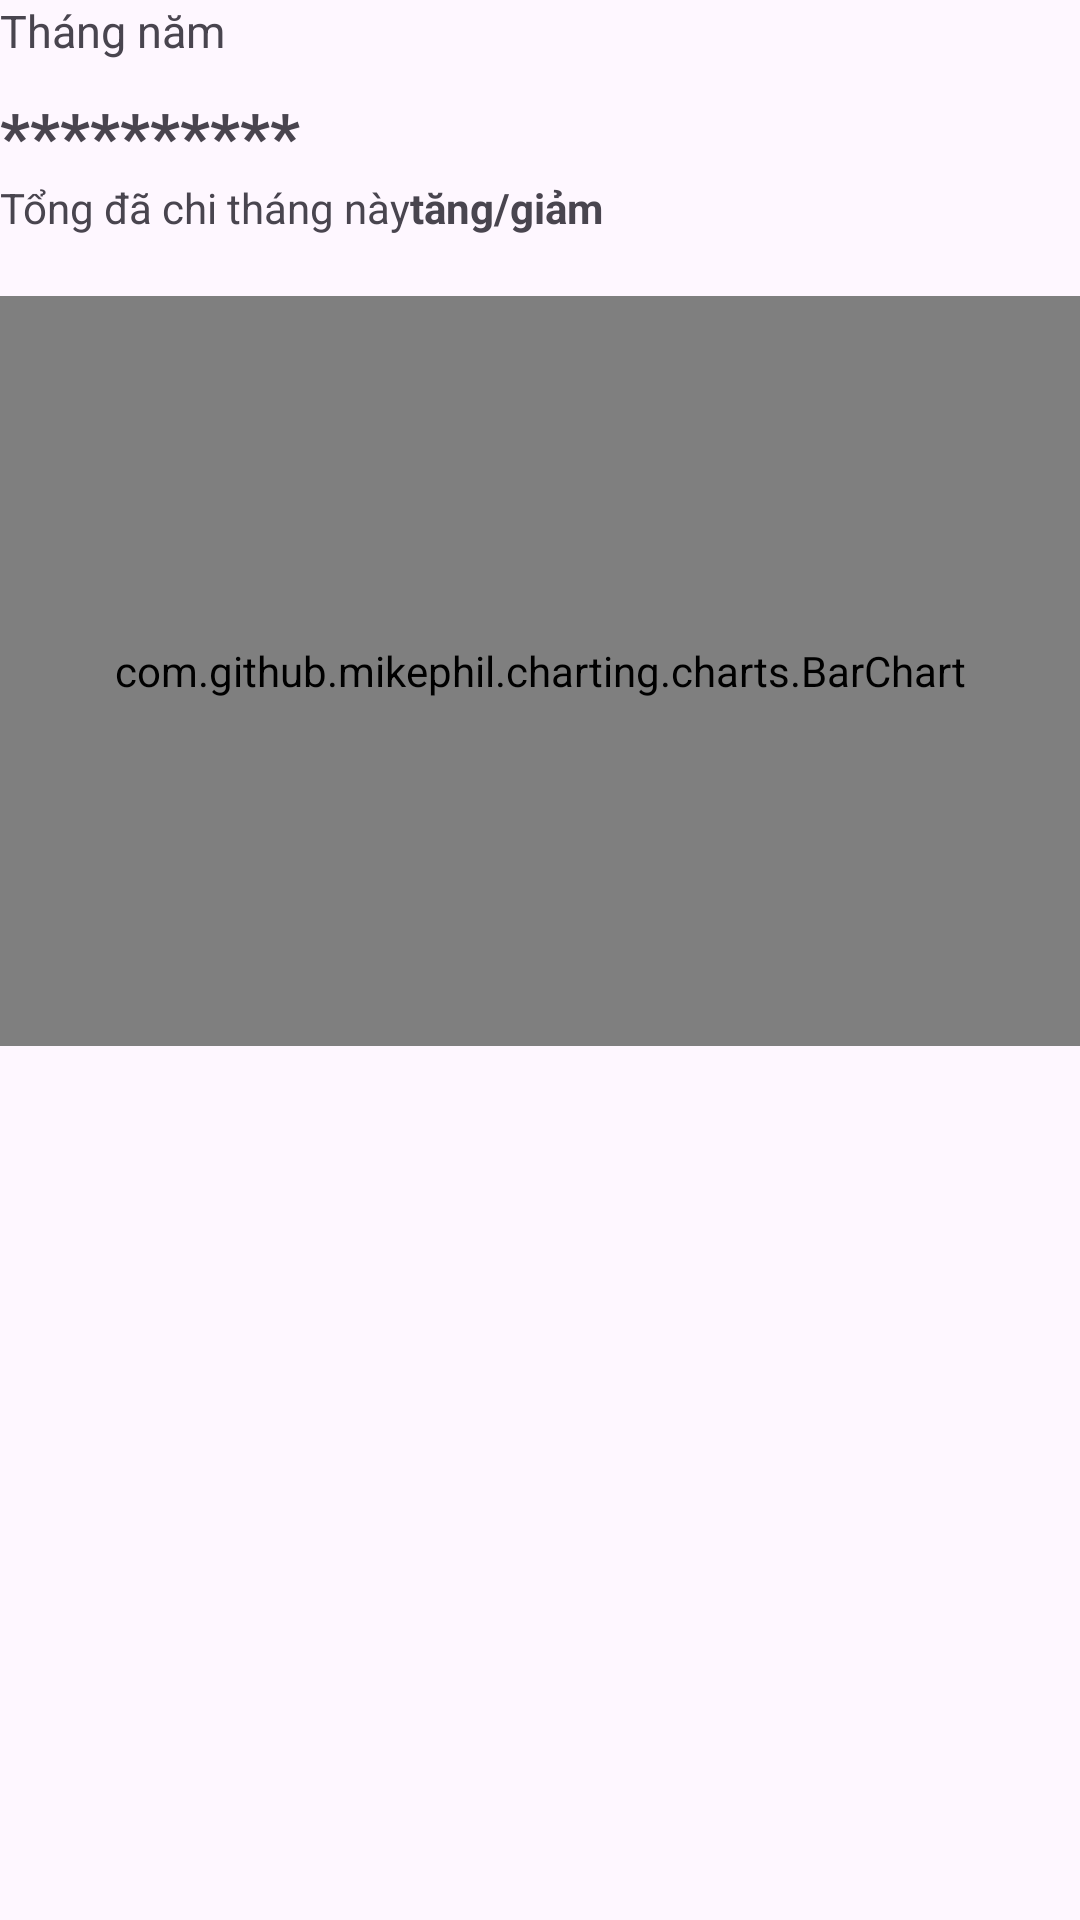

Reconstruct the res/layout file that produces this screen, plus the resources it refers to.
<!-- AndroidManifest.xml: application theme Theme.SmartWallet -->
<!-- res/layout/fragment_transaction_report.xml -->
<?xml version="1.0" encoding="utf-8"?>
<androidx.constraintlayout.widget.ConstraintLayout xmlns:android="http://schemas.android.com/apk/res/android"
    xmlns:app="http://schemas.android.com/apk/res-auto"
    xmlns:tools="http://schemas.android.com/tools"
    android:id="@+id/reportLayout"
    android:layout_width="match_parent"
    android:layout_height="match_parent"
    tools:context=".view.fragment.overview.TransactionReportFragment">


    <TextView
        android:id="@+id/textViewDate"
        android:layout_width="wrap_content"
        android:layout_height="wrap_content"
        android:text="@string/monthYear"
        android:textSize="15sp"
        app:layout_constraintStart_toStartOf="parent"
        app:layout_constraintTop_toTopOf="parent" />

    <TextView
        android:id="@+id/textViewPrice"
        android:layout_width="wrap_content"
        android:layout_height="wrap_content"
        android:layout_marginTop="10dp"
        android:text="@string/unknow_balance"
        android:textSize="22sp"
        android:textStyle="bold"
        app:layout_constraintStart_toStartOf="parent"
        app:layout_constraintTop_toBottomOf="@id/textViewDate" />

    <TextView
        android:id="@+id/textViewTotalPaidTitle"
        android:layout_width="wrap_content"
        android:layout_height="wrap_content"
        android:text="@string/total_paid"
        app:layout_constraintStart_toStartOf="parent"
        app:layout_constraintTop_toBottomOf="@+id/textViewPrice" />

    <TextView
        android:id="@+id/textViewTotalPaidValue"
        android:layout_width="wrap_content"
        android:layout_height="wrap_content"
        android:text="@string/up_down"
        android:textStyle="bold"
        app:layout_constraintStart_toEndOf="@+id/textViewTotalPaidTitle"
        app:layout_constraintTop_toBottomOf="@id/textViewPrice" />

    <TextView
        android:id="@+id/textViewDataStatus"
        android:layout_width="wrap_content"
        android:layout_height="wrap_content"
        android:layout_marginTop="29dp"
        android:text="@string/no_data"
        android:visibility="invisible"
        app:layout_constraintEnd_toEndOf="parent"
        app:layout_constraintStart_toStartOf="parent"
        app:layout_constraintTop_toBottomOf="@id/textViewTotalPaidTitle" />

    <com.github.mikephil.charting.charts.BarChart
        android:id="@+id/chartReportByMonth"
        android:layout_width="match_parent"
        android:layout_height="250dp"
        android:layout_marginTop="20dp"
        app:layout_constraintEnd_toEndOf="parent"
        app:layout_constraintStart_toStartOf="parent"
        app:layout_constraintTop_toBottomOf="@id/textViewTotalPaidTitle">

    </com.github.mikephil.charting.charts.BarChart>

</androidx.constraintlayout.widget.ConstraintLayout>
<!-- resources referenced by this layout -->
<resources>
  <string name="monthYear">Tháng năm</string>
  <string name="no_data">Không có dữ liệu</string>
  <string name="total_paid">Tổng đã chi tháng này </string>
  <string name="unknow_balance">**********</string>
  <string name="up_down"> tăng/giảm</string>
  <style name="Theme.SmartWallet" parent="Base.Theme.SmartWallet" />
  <style name="Base.Theme.SmartWallet" parent="Theme.Material3.DayNight.NoActionBar">
          
          
      </style>
</resources>
